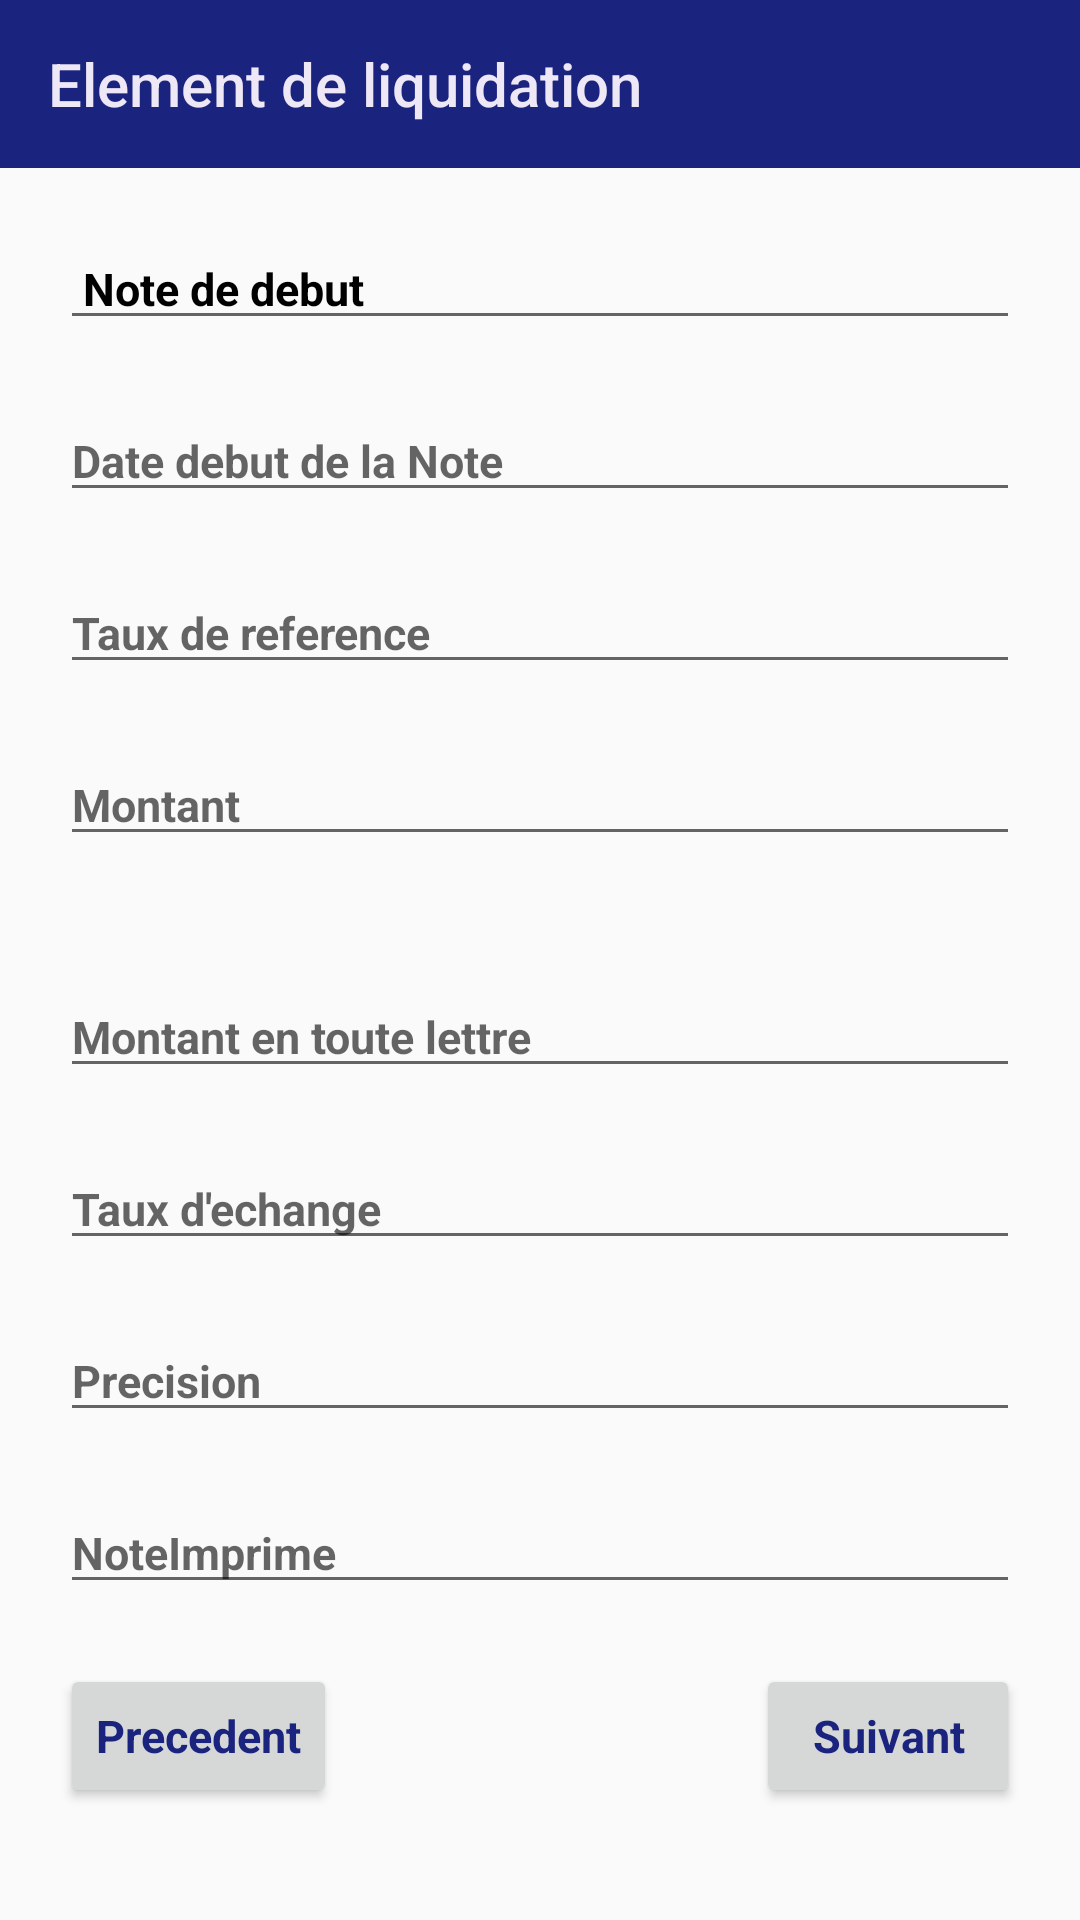

Layout XML and referenced resources for this Android screen:
<!-- AndroidManifest.xml: application theme AppTheme -->
<!-- res/layout/activity_liquidation.xml -->
<?xml version="1.0" encoding="utf-8"?>
<ScrollView
    xmlns:android="http://schemas.android.com/apk/res/android"
    xmlns:app="http://schemas.android.com/apk/res-auto"
    xmlns:tools="http://schemas.android.com/tools"
    android:layout_width="match_parent"
    android:layout_height="match_parent"
    >

    <androidx.constraintlayout.widget.ConstraintLayout


        xmlns:android="http://schemas.android.com/apk/res/android"
        xmlns:app="http://schemas.android.com/apk/res-auto"
        xmlns:tools="http://schemas.android.com/tools"
        android:layout_width="match_parent"
        android:layout_height="match_parent"
        tools:context=".Liquidation">


        <androidx.appcompat.widget.Toolbar
            android:id="@+id/myToolbarliquidation"
            android:layout_width="match_parent"
            android:layout_height="wrap_content"
            android:background="@color/valuebColor"
            app:layout_constraintStart_toStartOf="parent"
            app:layout_constraintEnd_toEndOf="parent"
            app:layout_constraintTop_toTopOf="parent"
            app:title="Element de liquidation"
            app:titleTextColor="@color/PrimaryColor"
            app:popupTheme="@color/PrimaryColor"
            android:gravity="center"
            />

        <EditText
            android:id="@+id/noteDebut"
            android:layout_width="match_parent"
            android:layout_height="wrap_content"
            style="@style/mystyleValue"
            android:layout_margin="@dimen/marginBetweenWidget"
            android:layout_marginLeft="@dimen/marginleftWidget"
            android:layout_marginRight="@dimen/marginRightPerentToboton"
            app:layout_constraintTop_toBottomOf="@id/myToolbarliquidation"
            app:layout_constraintStart_toStartOf="parent"
            android:hint=" Note de debut"
            android:textColorHint="#000"
            />

        <EditText
            android:id="@+id/idDatedebut"
            android:layout_width="match_parent"
            android:layout_height="wrap_content"
            app:layout_constraintTop_toBottomOf="@id/noteDebut"
            android:layout_margin="@dimen/marginBetweenWidget"
            android:layout_marginLeft="@dimen/marginleftWidget"
            android:layout_marginRight="@dimen/marginRightPerentToboton"
            app:layout_constraintStart_toStartOf="parent"
            android:hint="Date debut de la Note"
            style="@style/mystyleValue"

            />

        <EditText
            android:id="@+id/tauxRef"
            android:layout_width="match_parent"
            android:layout_height="wrap_content"
            android:hint="Taux de reference"
            android:inputType="number"
            android:layout_marginLeft="@dimen/marginleftWidget"
            android:layout_margin="@dimen/marginBetweenWidget"
            style="@style/mystyleValue"
            android:layout_marginRight="@dimen/marginRightPerentToboton"
            app:layout_constraintTop_toBottomOf="@id/idDatedebut"
            app:layout_constraintStart_toStartOf="parent"

            />

        <EditText
            android:id="@+id/montant"
            android:layout_width="match_parent"
            android:layout_height="wrap_content"
            android:hint="Montant"
            android:inputType="text"
            style="@style/mystyleValue"
            android:layout_margin="@dimen/marginBetweenWidget"
            android:layout_marginLeft="@dimen/marginleftWidget"
            android:layout_marginRight="@dimen/marginRightPerentToboton"
            app:layout_constraintTop_toBottomOf="@id/tauxRef"
            app:layout_constraintStart_toStartOf="parent"
            />

        <Spinner

            android:id="@+id/idDeviseliquidation"
            android:layout_width="fill_parent"
            android:layout_height="wrap_content"
            android:layout_margin="@dimen/marginBetweenWidget"
            android:layout_marginLeft="@dimen/marginleftWidget"
            android:layout_marginRight="@dimen/marginRightPerentToboton"
            app:layout_constraintTop_toBottomOf="@id/montant"
            app:layout_constraintStart_toStartOf="parent"
            android:spinnerMode="dropdown"
            android:background="@color/valuebColor"
            android:textAlignment="center"

            />


        <EditText
            android:id="@+id/montantLettre"
            android:layout_width="match_parent"
            android:layout_height="wrap_content"
            android:hint="Montant en toute lettre"
            android:inputType="text"
            style="@style/mystyleValue"
            android:layout_margin="@dimen/marginBetweenWidget"
            android:layout_marginLeft="@dimen/marginleftWidget"
            android:layout_marginRight="@dimen/marginRightPerentToboton"
            app:layout_constraintTop_toBottomOf="@id/idDeviseliquidation"
            app:layout_constraintStart_toStartOf="parent"
            />


        <EditText
            android:id="@+id/idtauxEchange"
            android:layout_width="match_parent"
            android:layout_height="wrap_content"
            android:hint="Taux d'echange"
            android:inputType="text"
            style="@style/mystyleValue"
            android:layout_margin="@dimen/marginBetweenWidget"
            android:layout_marginLeft="@dimen/marginleftWidget"
            android:layout_marginRight="@dimen/marginRightPerentToboton"
            app:layout_constraintTop_toBottomOf="@id/montantLettre"
            app:layout_constraintStart_toStartOf="parent"
            />


        <EditText
            android:id="@+id/idprecison"
            android:layout_width="match_parent"
            android:layout_height="wrap_content"
            android:hint="Precision"
            android:inputType="text"
            style="@style/mystyleValue"
            android:layout_margin="@dimen/marginBetweenWidget"
            android:layout_marginLeft="@dimen/marginleftWidget"
            android:layout_marginRight="@dimen/marginRightPerentToboton"
            app:layout_constraintTop_toBottomOf="@id/idtauxEchange"
            app:layout_constraintStart_toStartOf="parent"
            />


        <EditText
            android:id="@+id/imptime"
            android:layout_width="match_parent"
            android:layout_height="wrap_content"
            android:hint="NoteImprime"
            android:inputType="text"
            style="@style/mystyleValue"
            android:layout_margin="@dimen/marginBetweenWidget"
            android:layout_marginLeft="@dimen/marginleftWidget"
            android:layout_marginRight="@dimen/marginRightPerentToboton"
            app:layout_constraintTop_toBottomOf="@id/idprecison"
            app:layout_constraintStart_toStartOf="parent"
            />

        <Button
            android:id="@+id/btnPrev"
            android:layout_width="wrap_content"
            android:layout_height="wrap_content"
            android:text="Precedent"
            style="@style/mystyleButton"
            android:layout_marginRight="@dimen/marginRightPerentToboton"
            android:layout_margin="@dimen/marginBetweenWidget"
            app:layout_constraintTop_toBottomOf="@id/imptime"
            app:layout_constraintStart_toStartOf="parent"
            />

        <Button
            android:id="@+id/btnNext"
            android:layout_width="wrap_content"
            android:layout_height="wrap_content"
            android:text="Suivant"
            style="@style/mystyleButton"
            android:layout_marginLeft="@dimen/marginleftWidget"
            android:layout_marginRight="@dimen/marginRightPerentToboton"
            android:layout_margin="@dimen/marginBetweenWidget"
            android:layout_marginBottom="@dimen/marginBottonParent"
            app:layout_constraintTop_toBottomOf="@id/imptime"
            app:layout_constraintEnd_toEndOf="parent"
            />

    </androidx.constraintlayout.widget.ConstraintLayout>

</ScrollView>
<!-- resources referenced by this layout -->
<resources>
  <color name="PrimaryColor">#ede7f6</color>
  <color name="valuebColor">#1a237e</color>
  <dimen name="marginBetweenWidget">20dp</dimen>
  <dimen name="marginBottonParent">30dp</dimen>
  <dimen name="marginRightPerentToboton">10dp</dimen>
  <dimen name="marginleftWidget">20dp</dimen>
  <style name="mystyleButton" parent="Theme.AppCompat.Light.DarkActionBar">
          <item name="android:textColor">@color/valuebColor</item>
          <item name="android:textSize">15sp</item>
          <item name="android:textStyle">bold</item>
      </style>
  <style name="mystyleValue" parent="Theme.AppCompat.Light.DarkActionBar">
          <item name="android:textColor">@color/designColor</item>
          <item name="android:textSize">15sp</item>
          <item name="android:textStyle">bold</item>
      </style>
  <style name="AppTheme" parent="Theme.AppCompat.Light.NoActionBar">
          
          <item name="colorPrimary">@color/TitleToolBarColor</item>
          <item name="colorPrimaryDark">@color/colorPrimaryDark</item>
          <item name="colorAccent">@color/colorAccent</item>
          <item name="android:textColor">@color/designColor</item>
      </style>
  <color name="designColor">#000000</color>
  <color name="TitleToolBarColor">#fff</color>
  <color name="colorPrimaryDark">#00574B</color>
  <color name="colorAccent">#D81B60</color>
</resources>
